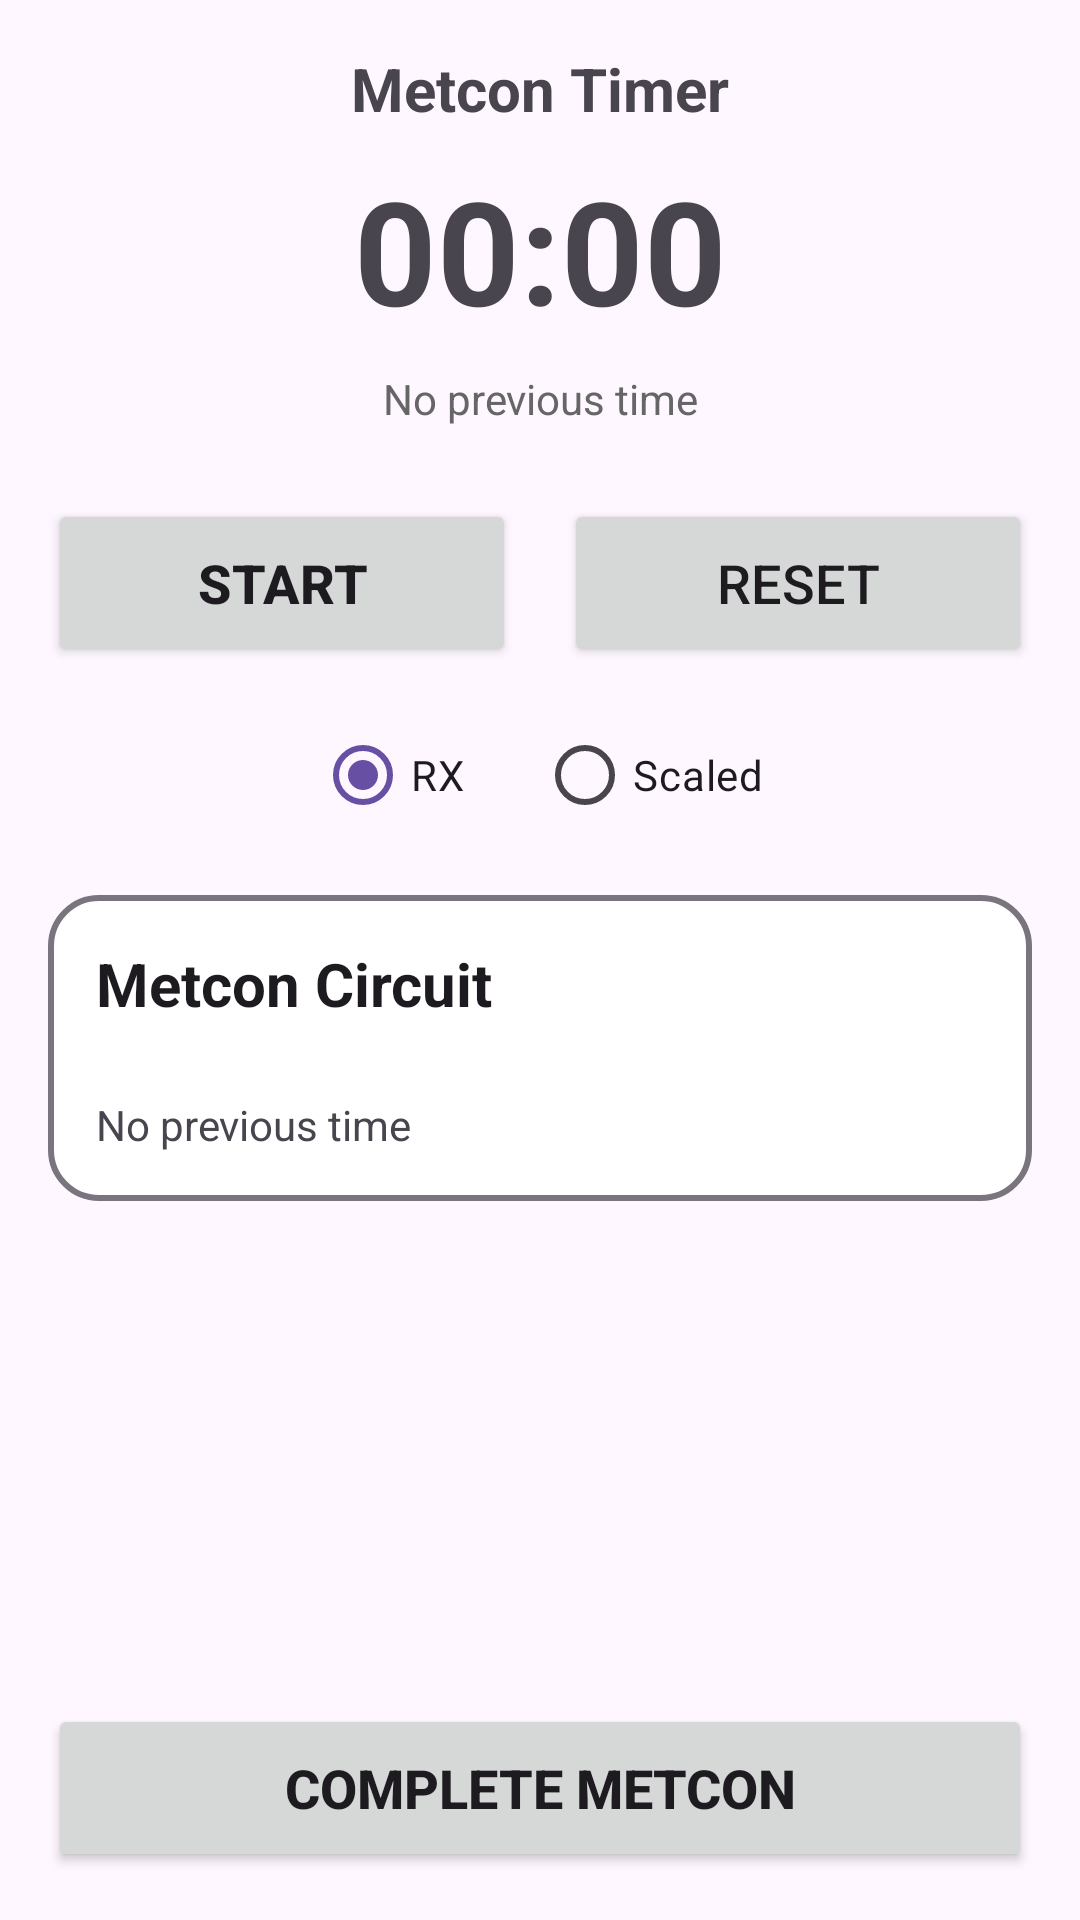

Here is an Android app screen rendered from its layout file. Give the layout XML and the strings, colors and styles it references.
<!-- AndroidManifest.xml: application theme Theme.SAFitness -->
<!-- res/layout/activity_metcon.xml -->
<?xml version="1.0" encoding="utf-8"?>
<androidx.constraintlayout.widget.ConstraintLayout xmlns:android="http://schemas.android.com/apk/res/android"
    xmlns:app="http://schemas.android.com/apk/res-auto"
    android:layout_width="match_parent"
    android:layout_height="match_parent"
    android:padding="16dp">

    
    <LinearLayout
        android:id="@+id/layoutHeader"
        android:layout_width="match_parent"
        android:layout_height="wrap_content"
        android:orientation="horizontal"
        android:gravity="center_vertical"
        app:layout_constraintTop_toTopOf="parent">

        <ImageView
            android:id="@+id/ivBack"
            android:layout_width="24dp"
            android:layout_height="24dp"
            android:src="@drawable/ic_arrow_back"
            android:contentDescription="Back" />

        <TextView
            android:id="@+id/tvWorkoutTitle"
            android:layout_width="0dp"
            android:layout_height="wrap_content"
            android:layout_weight="1"
            android:text="Metcon Timer"
            android:textSize="20sp"
            android:textStyle="bold"
            android:gravity="center"
            android:layout_marginStart="16dp"
            android:layout_marginEnd="40dp" />

    </LinearLayout>

    

    
    <TextView
        android:id="@+id/tvTimer"
        android:layout_width="wrap_content"
        android:layout_height="wrap_content"
        android:layout_marginTop="8dp"
        android:gravity="center"
        android:text="00:00"
        android:textSize="48sp"
        android:textStyle="bold"
        app:layout_constraintEnd_toEndOf="parent"
        app:layout_constraintStart_toStartOf="parent"
        app:layout_constraintTop_toBottomOf="@id/layoutHeader" />

    <TextView
        android:id="@+id/tvLastTime"
        android:layout_width="wrap_content"
        android:layout_height="wrap_content"
        android:text="No previous time"
        android:textSize="14sp"
        android:textColor="#666666"
        android:gravity="center"
        app:layout_constraintTop_toBottomOf="@id/tvTimer"
        app:layout_constraintStart_toStartOf="parent"
        app:layout_constraintEnd_toEndOf="parent"
        android:layout_marginTop="8dp" />

    
    <LinearLayout
        android:id="@+id/layoutControls"
        android:layout_width="match_parent"
        android:layout_height="wrap_content"
        android:orientation="horizontal"
        android:gravity="center"
        app:layout_constraintTop_toBottomOf="@id/tvLastTime"
        android:layout_marginTop="24dp">

        <Button
            android:id="@+id/btnStartStop"
            android:layout_width="0dp"
            android:layout_height="56dp"
            android:layout_weight="1"
            android:text="START"
            android:textSize="18sp"
            android:textStyle="bold"
            android:layout_marginEnd="8dp" />

        <Button
            android:id="@+id/btnReset"
            android:layout_width="0dp"
            android:layout_height="56dp"
            android:layout_weight="1"
            android:text="RESET"
            android:textSize="18sp"
            android:layout_marginStart="8dp" />

    </LinearLayout>

    
    <RadioGroup
        android:id="@+id/rgResult"
        android:layout_width="match_parent"
        android:layout_height="wrap_content"
        android:orientation="horizontal"
        app:layout_constraintTop_toBottomOf="@id/layoutControls"
        app:layout_constraintStart_toStartOf="parent"
        app:layout_constraintEnd_toEndOf="parent"
        android:gravity="center"
        android:layout_marginTop="12dp">

        <RadioButton
            android:id="@+id/rbRx"
            android:layout_width="wrap_content"
            android:layout_height="wrap_content"
            android:text="RX"
            android:checked="true"
            android:layout_marginEnd="24dp" />

        <RadioButton
            android:id="@+id/rbScaled"
            android:layout_width="wrap_content"
            android:layout_height="wrap_content"
            android:text="Scaled" />
    </RadioGroup>

    
    <ScrollView
        android:id="@+id/scrollExercises"
        android:layout_width="match_parent"
        android:layout_height="0dp"
        app:layout_constraintTop_toBottomOf="@+id/rgResult"
        app:layout_constraintBottom_toTopOf="@id/btnComplete"
        android:layout_marginTop="16dp"
        android:layout_marginBottom="16dp">

        
        <include
            layout="@layout/item_metcon_plan_card" />
    </ScrollView>

    
    <Button
        android:id="@+id/btnComplete"
        android:layout_width="match_parent"
        android:layout_height="56dp"
        android:text="COMPLETE METCON"
        android:textSize="18sp"
        android:textStyle="bold"
        app:layout_constraintBottom_toBottomOf="parent" />

</androidx.constraintlayout.widget.ConstraintLayout>
<!-- res/layout/item_metcon_plan_card.xml (included above) -->
<?xml version="1.0" encoding="utf-8"?>
<LinearLayout xmlns:android="http://schemas.android.com/apk/res/android"
    android:id="@+id/metconPlanCardRoot"
    android:layout_width="match_parent"
    android:layout_height="wrap_content"
    android:orientation="vertical"
    android:background="@drawable/bg_metcon_card"
    android:padding="16dp">

    
    <TextView
        android:id="@+id/tvPlanCardTitle"
        android:layout_width="match_parent"
        android:layout_height="wrap_content"
        android:text="Metcon Circuit"
        android:textStyle="bold"
        android:textSize="20sp"
        android:textColor="?attr/colorOnSurface"/>

    
    <LinearLayout
        android:id="@+id/layoutPlanComponents"
        android:layout_width="match_parent"
        android:layout_height="wrap_content"
        android:orientation="vertical"
        android:layout_marginTop="12dp"/>

    
    <TextView
        android:id="@+id/tvPlanLastTime"
        android:layout_width="match_parent"
        android:layout_height="wrap_content"
        android:text="No previous time"
        android:textSize="14sp"
        android:textColor="?attr/colorOnSurfaceVariant"
        android:layout_marginTop="12dp"/>
</LinearLayout>
<!-- resources referenced by this layout -->
<resources>
  <!-- drawable bg_metcon_card (drawable) -->
  <?xml version="1.0" encoding="utf-8"?>
  <shape xmlns:android="http://schemas.android.com/apk/res/android" android:shape="rectangle">
      <corners android:radius="16dp"/>
      
      <solid android:color="@android:color/white"/>
      
      <stroke android:width="2dp" android:color="?attr/colorOutline"/>
  </shape>
  <style name="Theme.SAFitness" parent="Theme.Material3.Light.NoActionBar" />
</resources>
